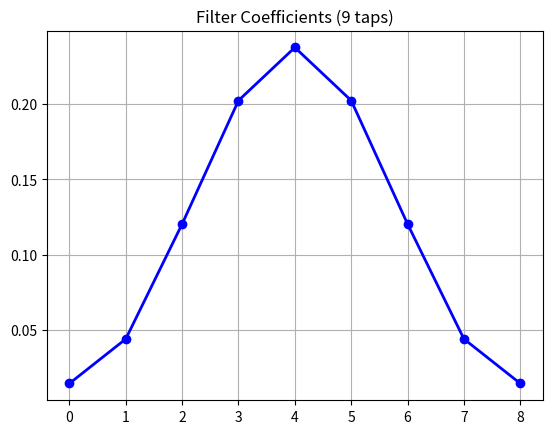
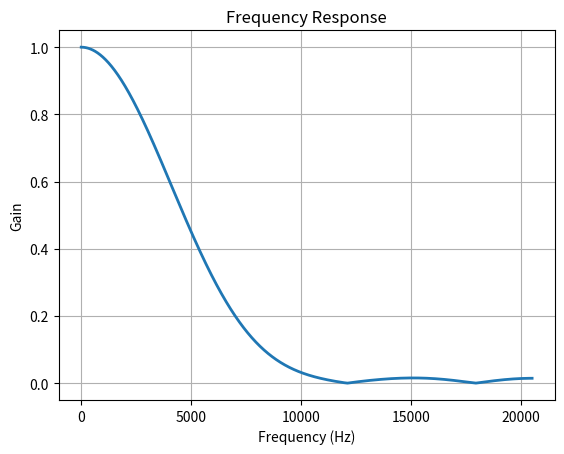
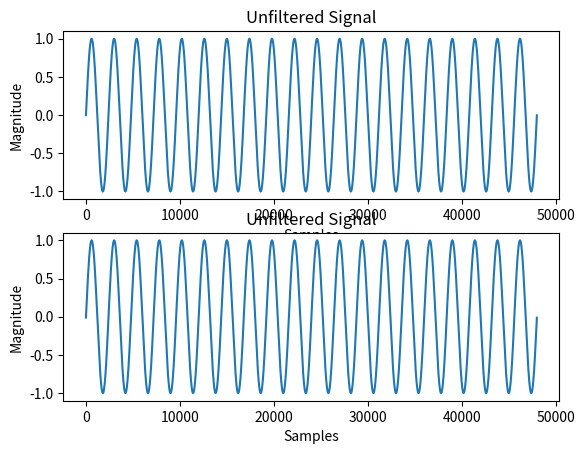

The script that saved these images, in order:
# -*- coding: utf-8 -*-

# -*- coding: utf-8 -*-
import numpy as np
import matplotlib.pyplot as plt
from math import sin, pi
import sys
from scipy import signal
### FIR Filter Generation Script

# units in Hz
lowcut = 20.0        # TODO: figure out how to take a frequency and determine cutoff to rad/s
highcut = 2000.0
Fsamp = 41000.0;
nyq = 0.5 * Fsamp
low = lowcut / nyq
high = highcut / nyq
order = 9

cutoff = high

### Coefficient generation ###


#------------------------------------------------------------------------------
## --- FIR Window Method Design ---
# ----Inputs----
# numtaps (int) - length of the filter, order+1
# cutoff (float or array) - cutoff frequency of filter, same units as fs (sample freq). You can 
#                           also pass the band edges
# width (optional) - transition band width (same as fs)
# pass_zero - if true, DC Gain is 1, otherwise it is 0. This will invert your freq response
# scale - set to true to scale the coefficients fo the freq response is exactlu unity at a certain frequency
# fs - sampling frequency of the signal
#
# ----Outputs----
# h - coefficients of length numtaps
b = signal.firwin(order,[high],pass_zero=True,window='hamming')   # Hz units
a = np.ones(len(b)) # Denominator of 1 for FIR filters
w, h = signal.freqz(b,a)    # Computes the frequency response of a digital filter (w is freq and h is magnitude)
#------------------------------------------------
# Plot the FIR filter coefficients.
#------------------------------------------------
plt.figure(1)
plt.plot(b, 'bo-', linewidth=2)
plt.title('Filter Coefficients (%d taps)' % order)
plt.grid(True)

#------------------------------------------------
# Plot the magnitude response of the filter.
#------------------------------------------------

plt.figure(2)
plt.clf()
w, h = signal.freqz(b, worN=8000)
plt.plot((w/pi)*nyq, abs(h), linewidth=2)
plt.xlabel('Frequency (Hz)')
plt.ylabel('Gain')
plt.title('Frequency Response')
plt.ylim(-0.05, 1.05)
plt.grid(True)

# Upper inset plot.
#ax1 = plt.axes([0.42, 0.6, .45, .25])
#plt.plot((w/pi)*nyq, abs(h), linewidth=2)
#plt.xlim(0,8.0)
#plt.ylim(0.9985, 1.001)
#plt.grid(True)

# Lower inset plot
#ax2 = plt.axes([0.42, 0.25, .45, .25])
#plt.plot((w/pi)*nyq, abs(h), linewidth=2)
#plt.xlim(12.0, 20.0)
#plt.ylim(0.0, 0.0025)
#plt.grid(True)
#-----------------------------------------------------------------------------
### Parameters for signal.butter ###
## ----Inputs----
#
# N - filter order
# Wn - scalar or length 2 sequence that indicates the -3dB point
# btype - lowpass, highpass, bandpass, bandstop
# analog - boolean that indicates a digital or analog filter
# output - type of output: numerator/denominator "ba", pole-zero "zpk"
#
## ----Outputs---- 
#   Remember that this generates a frequency response
# b, a - Numerator (a) and denominator (b) polynomials of the IIR filter
# z,p,k - Zeros, poles and system gain of the IIR filter transfer function

## --- IIR Butterworth filter ---
#b, a = signal.butter(order, high, 'lowpass', analog=False)
#w, h = signal.freqz(b,a)    # Computes the frequency response of a digital filter (w is freq and h is magnitude)

## --- Plot the frequency response ---
#plt.plot(w, 20 * np.log10(abs(h)))
#plt.xscale('log')
#plt.title('Butterworth filter frequency response')
#plt.xlabel('Frequency [radians / second]')
#plt.ylabel('Amplitude [dB]')
#plt.margins(0, 0.1)
#plt.grid(which='both', axis='both')
#plt.axvline(cutoff, color='green') # cutoff frequency
#plt.show()

#-----------------------------------------------------------------------------

## --- Plot the filter ---
#plt.plot((Fsamp * 0.5 / np.pi) * w, abs(h), label="order = %d" % order)
#plt.plot([0, 0.5 * Fsamp], [np.sqrt(0.5), np.sqrt(0.5)], 
#             '--', label='sqrt(0.5)') # Draw dotted line at unity
#plt.xlabel('Frequency (Hz)')
#plt.ylabel('Gain')
#plt.grid(True)
#plt.legend(loc='best')
signalResolution = 48000


# Coefficients were given from a video tutorial. 
def filter(x):
    y = [0.0]*signalResolution # probs our sampling rate
    
    # --- If you have an IIR filter
    for n in range(0, len(x)):  # start from 0 since we have an FIR filter that has no prior input
        for m in range(0,len(b)):
            y[n] += b[m]*x[n-m] # the convolution itself
    return y

### Create a sinusoidal wave
frequency = 20 # units in Hz
 
### Create empty arrays
inputs = [0.0]*signalResolution
output = [0.0]*signalResolution

### Fill array with xxxHz signal
for i in range(signalResolution):
    inputs[i] = sin(2*pi*frequency*i/signalResolution) #+ sin(2*pi*70*i/48000) # add extra signals too
    
### run the signal through the filter 
output = filter(inputs) # understand this function... a convolution!

### Grab samples from input and output #1/10th of a second (sampling 48ksamples/second)
output_section = output[0:signalResolution]
input_section = inputs[0:signalResolution]

### Plot the signals for comparison
plt.figure(3)
plt.subplot(211)
plt.ylabel('Magnitude')
plt.xlabel('Samples')
plt.title('Unfiltered Signal')
plt.plot(input_section)
plt.subplot(212)
plt.ylabel('Magnitude')
plt.xlabel('Samples')
plt.title('Unfiltered Signal')
plt.plot(output_section)
plt.show()
